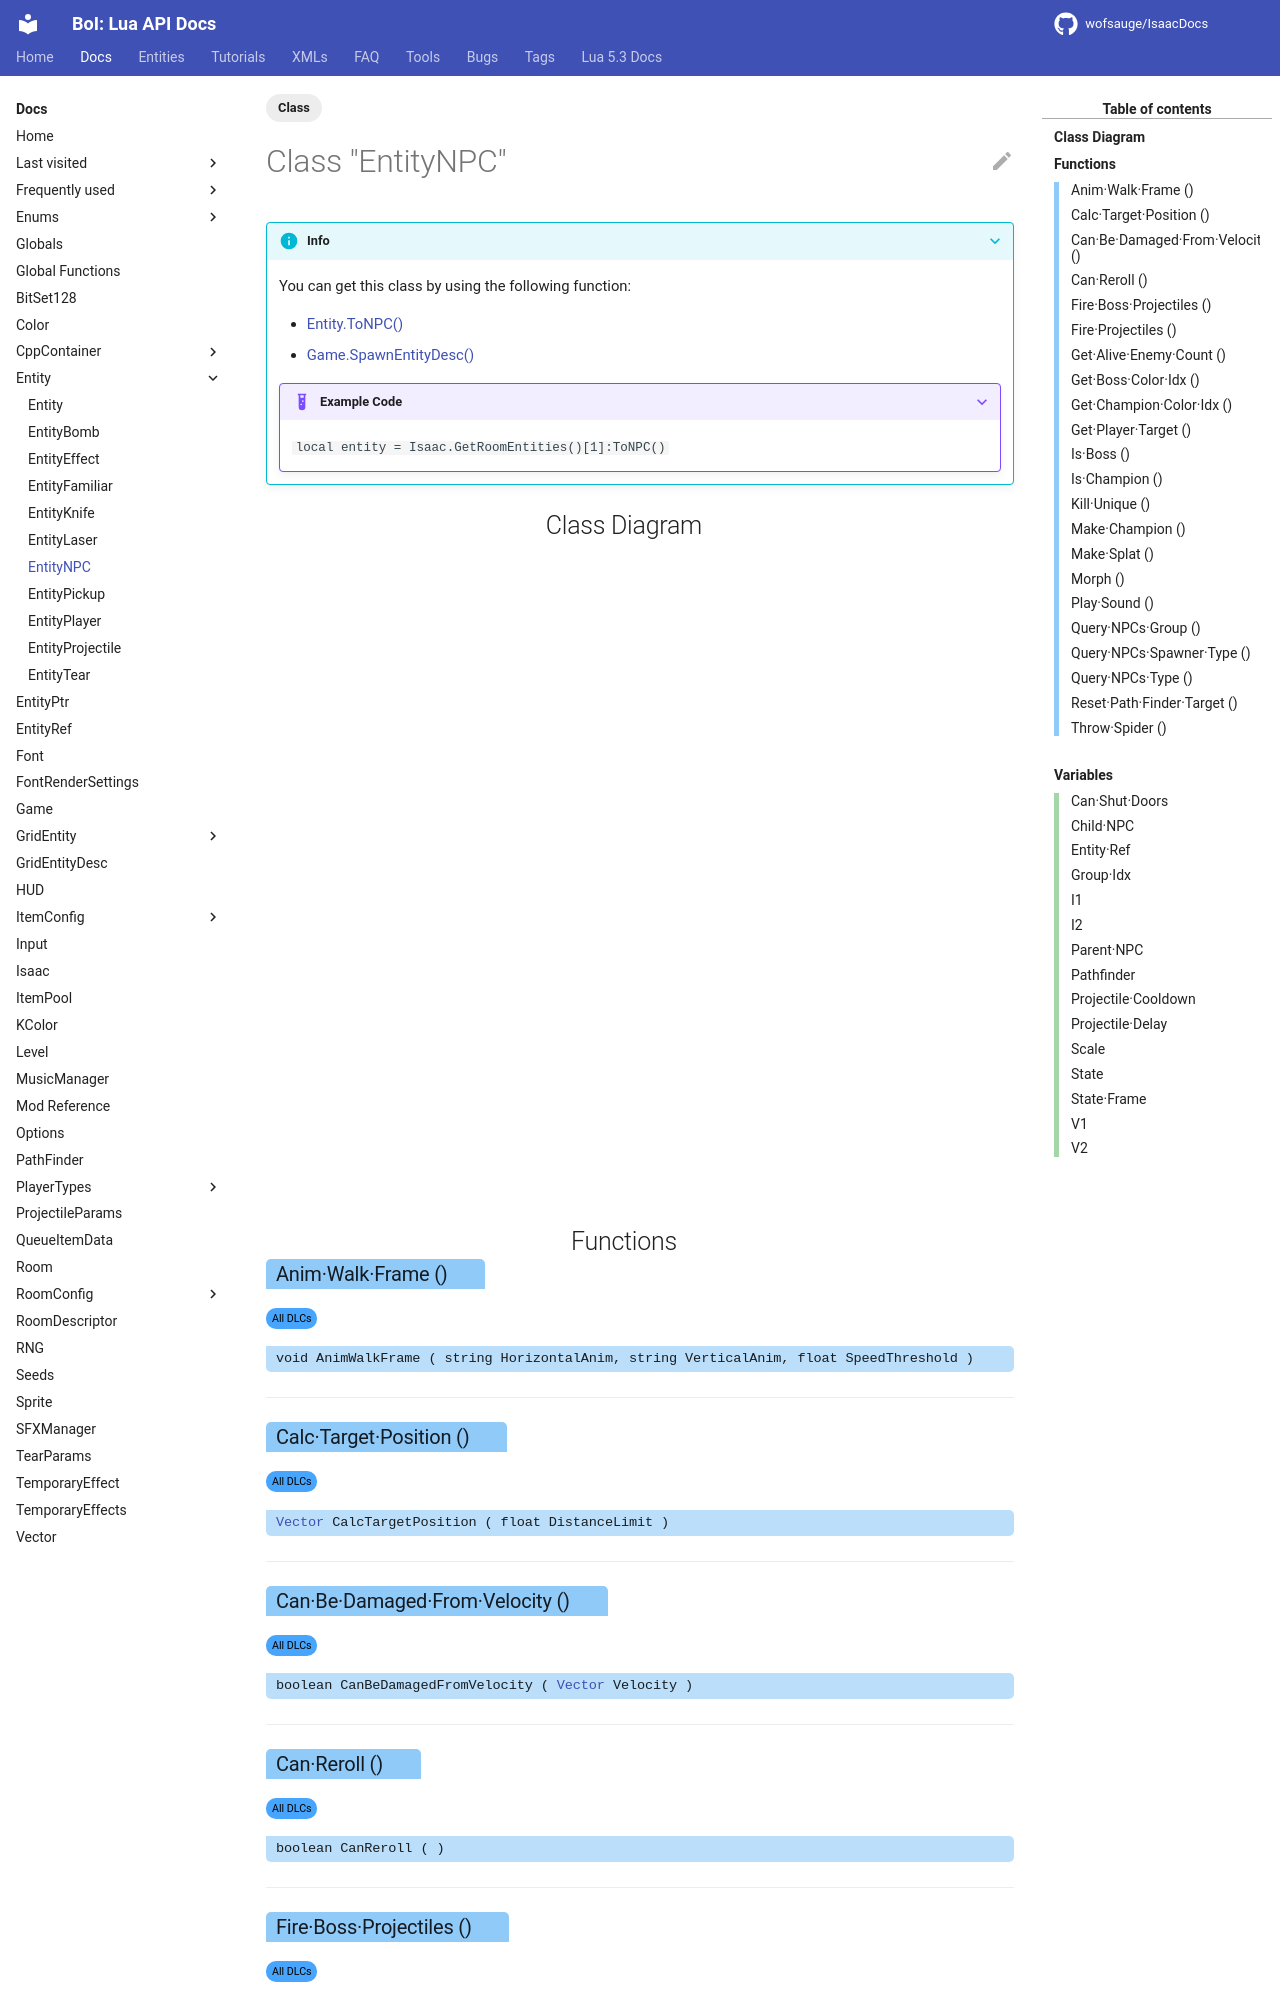

repository: wofsauge/IsaacDocs · page: rep/EntityNPC.html · generator: mkdocs

---
tags:
  - Class
---
# Class "EntityNPC"

???+ info
    You can get this class by using the following function:

    * [Entity.ToNPC()](Entity.md#tonpc)
    * [Game.SpawnEntityDesc()](Game.md#spawnentitydesc)

    ???+ example "Example Code"
        `local entity = Isaac.GetRoomEntities()[1]:ToNPC()`

## Class Diagram
--8<-- "docs/snippets/EntityClassDiagram.md"
## Functions
### Anim·Walk·Frame () {: aria-label='Functions' }
[ ](#){: .alldlc .tooltip .badge }
#### void AnimWalkFrame ( string HorizontalAnim, string VerticalAnim, float SpeedThreshold ) {: .copyable aria-label='Functions' }

___
### Calc·Target·Position () {: aria-label='Functions' }
[ ](#){: .alldlc .tooltip .badge }
#### [Vector](Vector.md) CalcTargetPosition ( float DistanceLimit ) {: .copyable aria-label='Functions' }

___
### Can·Be·Damaged·From·Velocity () {: aria-label='Functions' }
[ ](#){: .alldlc .tooltip .badge }
#### boolean CanBeDamagedFromVelocity ( [Vector](Vector.md) Velocity ) {: .copyable aria-label='Functions' }

___
### Can·Reroll () {: aria-label='Functions' }
[ ](#){: .alldlc .tooltip .badge }
#### boolean CanReroll ( ) {: .copyable aria-label='Functions' }

___
### Fire·Boss·Projectiles () {: aria-label='Functions' }
[ ](#){: .alldlc .tooltip .badge }
#### [EntityProjectile](EntityProjectile.md) FireBossProjectiles ( int NumProjectiles, [Vector](Vector.md) TargetPos, float TrajectoryModifier, [ProjectileParams](ProjectileParams.md) Params ) {: .copyable aria-label='Functions' }
fire a number of projectiles, optionally targeting the player direction is randomized, or slightly randomized when targeting the player FallingAccelModifier can be used to make projectiles fall faster to the ground returns a pointer to the projectile spawned last (useful e.g. when NumProjectiles=1)
___
### Fire·Projectiles () {: aria-label='Functions' }
[ ](#){: .alldlc .tooltip .badge }
